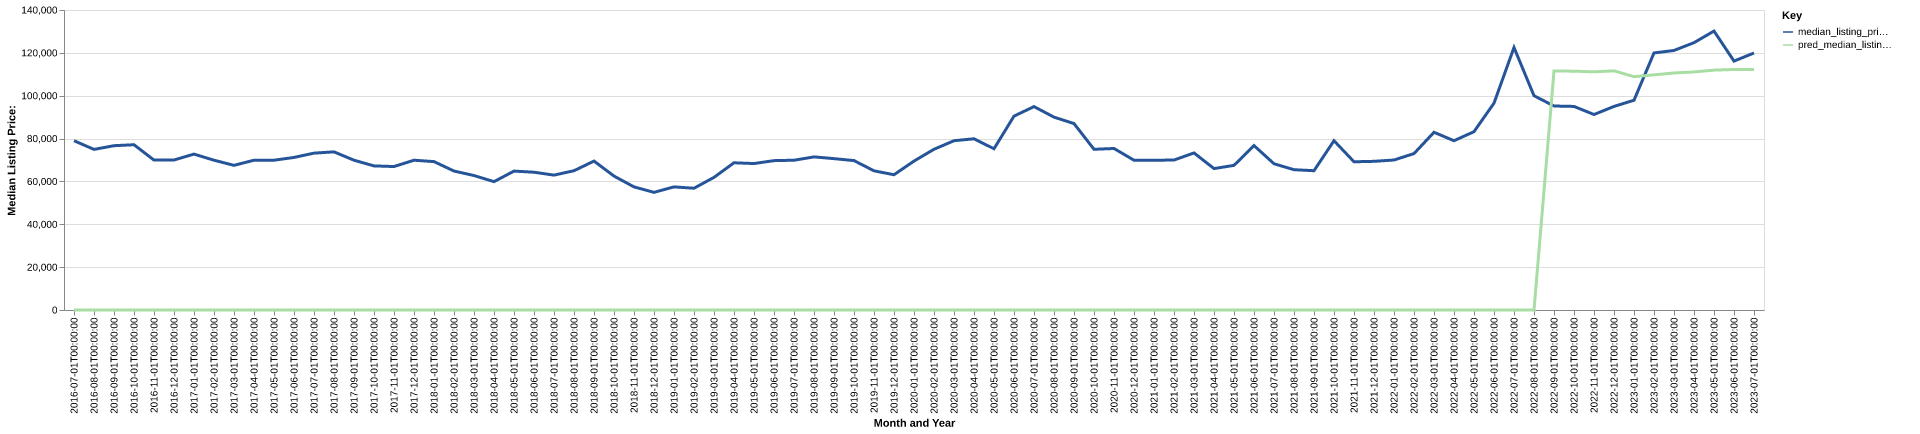

Values plotted in this chart, from the file beside it:
date, time_idx, median_listing_price, thirty_year_interest_rate_five, month, county_name, active_listing_count, median_days_on_market, pred_median_listing_price, month_year
2016-07-01, 0, 79000, 3.72, 7, montgomery, ks, 278.0, 82.0, 0, Jul-2016
2016-08-01, 1, 74950, 3.73, 8, montgomery, ks, 279.0, 86.0, 0, Aug-2016
2016-09-01, 2, 76675, 3.66, 9, montgomery, ks, 281.0, 88.0, 0, Sep-2016
2016-10-01, 3, 77125, 3.64, 10, montgomery, ks, 259.0, 89.0, 0, Oct-2016
2016-11-01, 4, 69950, 3.66, 11, montgomery, ks, 262.0, 87.0, 0, Nov-2016
2016-12-01, 5, 70000, 3.48, 12, montgomery, ks, 266.0, 83.0, 0, Dec-2016
2017-01-01, 6, 72750, 3.45, 1, montgomery, ks, 271.0, 94.0, 0, Jan-2017
2017-02-01, 7, 69900, 3.5, 2, montgomery, ks, 286.0, 95.0, 0, Feb-2017
2017-03-01, 8, 67500, 3.52, 3, montgomery, ks, 303.0, 82.0, 0, Mar-2017
2017-04-01, 9, 69900, 4.03, 4, montgomery, ks, 312.0, 80.0, 0, Apr-2017
2017-05-01, 10, 69900, 4.32, 5, montgomery, ks, 297.0, 89.0, 0, May-2017
2017-06-01, 11, 71200, 4.2, 6, montgomery, ks, 288.0, 83.0, 0, Jun-2017
2017-07-01, 12, 73200, 4.19, 7, montgomery, ks, 299.0, 85.0, 0, Jul-2017
2017-08-01, 13, 73800, 4.3, 8, montgomery, ks, 303.0, 90.0, 0, Aug-2017
2017-09-01, 14, 69900, 4.1, 9, montgomery, ks, 300.0, 94.0, 0, Sep-2017
2017-10-01, 15, 67250, 4.05, 10, montgomery, ks, 298.0, 97.0, 0, Oct-2017
2017-11-01, 16, 66950, 3.94, 11, montgomery, ks, 296.0, 102.0, 0, Nov-2017
2017-12-01, 17, 69900, 4.03, 12, montgomery, ks, 309.0, 105.0, 0, Dec-2017
2018-01-01, 18, 69250, 3.93, 1, montgomery, ks, 290.0, 106.0, 0, Jan-2018
2018-02-01, 19, 64850, 3.83, 2, montgomery, ks, 288.0, 99.0, 0, Feb-2018
2018-03-01, 20, 62750, 3.94, 3, montgomery, ks, 294.0, 101.0, 0, Mar-2018
2018-04-01, 21, 59900, 3.95, 4, montgomery, ks, 294.0, 87.0, 0, Apr-2018
2018-05-01, 22, 64825, 3.99, 5, montgomery, ks, 291.0, 79.0, 0, May-2018
2018-06-01, 23, 64300, 4.15, 6, montgomery, ks, 290.0, 79.0, 0, Jun-2018
2018-07-01, 24, 62950, 4.4, 7, montgomery, ks, 290.0, 80.0, 0, Jul-2018
2018-08-01, 25, 65000, 4.46, 8, montgomery, ks, 289.0, 77.0, 0, Aug-2018
2018-09-01, 26, 69500, 4.58, 9, montgomery, ks, 286.0, 86.0, 0, Sep-2018
2018-10-01, 27, 62500, 4.66, 10, montgomery, ks, 291.0, 86.0, 0, Oct-2018
2018-11-01, 28, 57450, 4.62, 11, montgomery, ks, 307.0, 80.0, 0, Nov-2018
2018-12-01, 29, 54900, 4.54, 12, montgomery, ks, 292.0, 87.0, 0, Dec-2018
2019-01-01, 30, 57450, 4.6, 1, montgomery, ks, 266.0, 104.0, 0, Jan-2019
2019-02-01, 31, 56825, 4.72, 2, montgomery, ks, 269.0, 114.0, 0, Feb-2019
2019-03-01, 32, 61900, 4.9, 3, montgomery, ks, 269.0, 105.0, 0, Mar-2019
2019-04-01, 33, 68700, 4.94, 4, montgomery, ks, 268.0, 95.0, 0, Apr-2019
2019-05-01, 34, 68350, 4.75, 5, montgomery, ks, 245.0, 77.0, 0, May-2019
2019-06-01, 35, 69700, 4.51, 6, montgomery, ks, 246.0, 80.0, 0, Jun-2019
2019-07-01, 36, 69900, 4.41, 7, montgomery, ks, 244.0, 87.0, 0, Jul-2019
2019-08-01, 37, 71455, 4.41, 8, montgomery, ks, 239.0, 88.0, 0, Aug-2019
2019-09-01, 38, 70636, 4.2, 9, montgomery, ks, 229.0, 87.0, 0, Sep-2019
2019-10-01, 39, 69725, 4.14, 10, montgomery, ks, 226.0, 85.0, 0, Oct-2019
2019-11-01, 40, 64950, 3.84, 11, montgomery, ks, 234.0, 86.0, 0, Nov-2019
2019-12-01, 41, 63125, 3.81, 12, montgomery, ks, 217.0, 94.0, 0, Dec-2019
2020-01-01, 42, 69500, 3.75, 1, montgomery, ks, 195.0, 100.0, 0, Jan-2020
2020-02-01, 43, 75000, 3.73, 2, montgomery, ks, 191.0, 99.0, 0, Feb-2020
2020-03-01, 44, 79000, 3.78, 3, montgomery, ks, 181.0, 105.0, 0, Mar-2020
2020-04-01, 45, 79900, 3.75, 4, montgomery, ks, 183.0, 104.0, 0, Apr-2020
2020-05-01, 46, 75250, 3.74, 5, montgomery, ks, 182.0, 113.0, 0, May-2020
2020-06-01, 47, 90475, 3.72, 6, montgomery, ks, 160.0, 97.0, 0, Jun-2020
2020-07-01, 48, 94925, 3.49, 7, montgomery, ks, 159.0, 90.0, 0, Jul-2020
2020-08-01, 49, 90000, 3.65, 8, montgomery, ks, 151.0, 87.0, 0, Aug-2020
2020-09-01, 50, 87000, 3.33, 9, montgomery, ks, 139.0, 91.0, 0, Sep-2020
2020-10-01, 51, 75000, 3.28, 10, montgomery, ks, 134.0, 79.0, 0, Oct-2020
2020-11-01, 52, 75375, 3.21, 11, montgomery, ks, 126.0, 71.0, 0, Nov-2020
2020-12-01, 53, 69900, 3.07, 12, montgomery, ks, 131.0, 75.0, 0, Dec-2020
2021-01-01, 54, 69900, 2.99, 1, montgomery, ks, 113.0, 75.0, 0, Jan-2021
2021-02-01, 55, 69974, 2.93, 2, montgomery, ks, 91.0, 89.0, 0, Feb-2021
2021-03-01, 56, 73300, 2.88, 3, montgomery, ks, 81.0, 100.0, 0, Mar-2021
2021-04-01, 57, 66000, 2.84, 4, montgomery, ks, 75.0, 71.0, 0, Apr-2021
2021-05-01, 58, 67500, 2.71, 5, montgomery, ks, 79.0, 51.0, 0, May-2021
2021-06-01, 59, 76725, 2.79, 6, montgomery, ks, 85.0, 55.0, 0, Jun-2021
... 25 more rows
